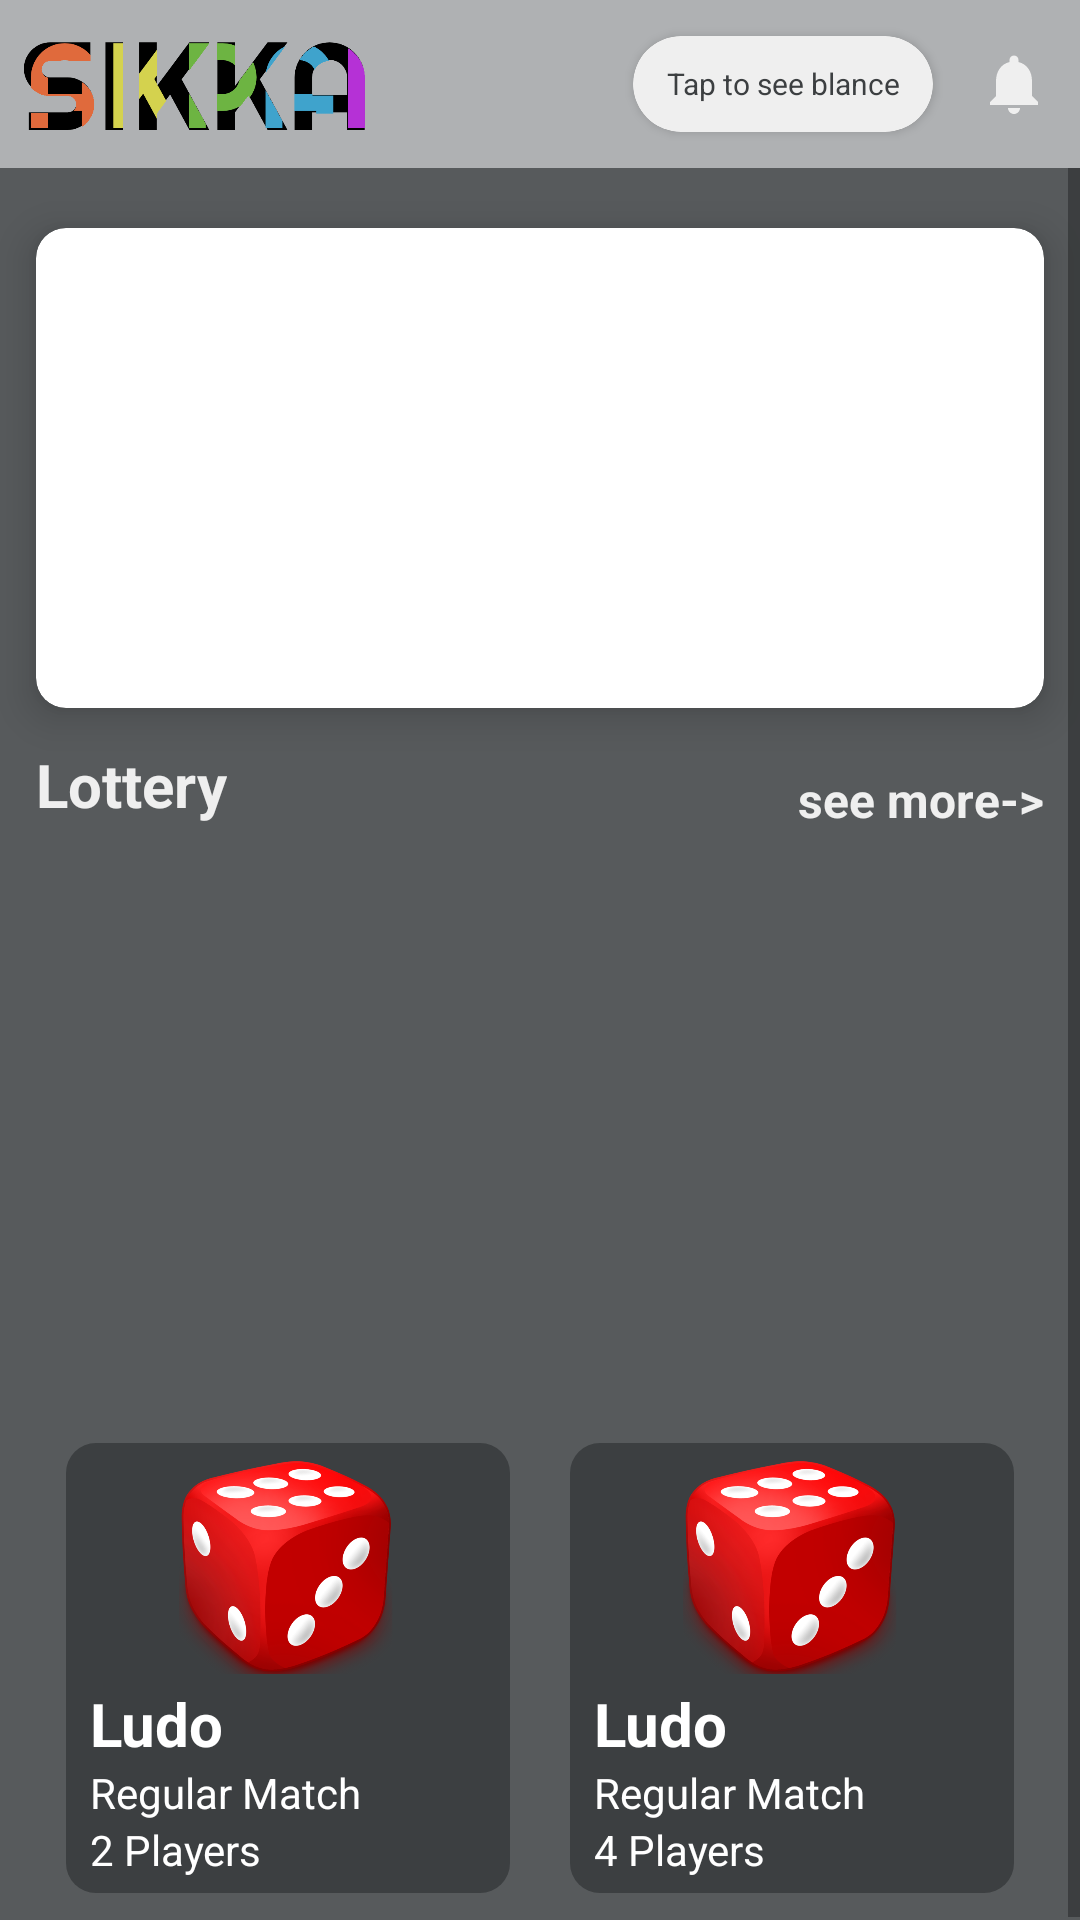

Write the Android layout XML for this screen, with the resource values it uses.
<!-- AndroidManifest.xml: application theme Theme.Sikka -->
<!-- res/layout/home.xml -->
<?xml version="1.0" encoding="utf-8"?>
<androidx.constraintlayout.widget.ConstraintLayout xmlns:android="http://schemas.android.com/apk/res/android"
    xmlns:app="http://schemas.android.com/apk/res-auto"
    xmlns:tools="http://schemas.android.com/tools"
    android:layout_width="match_parent"
    android:layout_height="match_parent"
    android:background="@color/black_four"
    tools:context=".Home">

    <include
        android:id="@+id/include"
        layout="@layout/home_tolbar" />

    <ScrollView
        android:layout_width="match_parent"
        android:layout_height="match_parent"
        android:layout_marginTop="?actionBarSize"
        app:layout_constraintBottom_toBottomOf="@+id/include"
        app:layout_constraintEnd_toEndOf="parent"
        app:layout_constraintStart_toStartOf="parent"
        app:layout_constraintTop_toTopOf="parent">
        <androidx.constraintlayout.widget.ConstraintLayout
            android:layout_width="match_parent"
            android:layout_height="wrap_content">

            <androidx.cardview.widget.CardView
                android:id="@+id/viewfiller"
                android:layout_width="match_parent"
                android:layout_height="160dp"
                app:cardElevation="8dp"
                android:layout_marginStart="12dp"
                android:layout_marginEnd="12dp"
                android:layout_marginTop="20dp"
                app:cardCornerRadius="10dp"
                app:layout_constraintEnd_toEndOf="parent"
                app:layout_constraintStart_toStartOf="parent"
                app:layout_constraintTop_toTopOf="parent" >
                <androidx.viewpager2.widget.ViewPager2
                    android:id="@+id/viewpagerid"
                    android:layout_width="match_parent"
                    android:layout_height="match_parent">

                </androidx.viewpager2.widget.ViewPager2>
            </androidx.cardview.widget.CardView>

            <androidx.constraintlayout.widget.ConstraintLayout
                android:id="@+id/lottery_recycler"
                android:layout_width="match_parent"
                android:layout_height="208dp"
                android:layout_margin="12dp"
                android:layout_marginStart="5dp"
                android:layout_marginEnd="5dp"
                app:layout_constraintEnd_toEndOf="parent"
                app:layout_constraintStart_toStartOf="parent"
                app:layout_constraintTop_toBottomOf="@+id/viewfiller">

                <TextView
                    android:id="@+id/textView2"
                    android:layout_width="wrap_content"
                    android:layout_height="wrap_content"
                    android:text="Lottery"
                    android:textColor="@color/white_two"
                    android:textSize="20sp"
                    android:textStyle="bold"
                    app:layout_constraintStart_toStartOf="parent"
                    app:layout_constraintTop_toTopOf="parent" />

                <TextView
                    android:id="@+id/see_more"
                    android:layout_width="wrap_content"
                    android:layout_height="wrap_content"
                    android:text="see more->"
                    android:textColor="@color/white_two"
                    android:textSize="16sp"
                    android:textStyle="bold"
                    app:layout_constraintBottom_toTopOf="@+id/lottery_recyclerview"
                    app:layout_constraintEnd_toEndOf="parent"
                    app:layout_constraintTop_toTopOf="parent" />

                <androidx.recyclerview.widget.RecyclerView
                    android:id="@+id/lottery_recyclerview"
                    android:layout_width="match_parent"
                    android:layout_height="0dp"
                    android:layout_marginTop="10dp"
                    app:layout_constraintBottom_toBottomOf="parent"
                    app:layout_constraintEnd_toEndOf="parent"
                    app:layout_constraintStart_toStartOf="parent"
                    app:layout_constraintTop_toBottomOf="@+id/textView2" />
            </androidx.constraintlayout.widget.ConstraintLayout>


            <LinearLayout
                android:id="@+id/lodulayout"
                android:layout_width="match_parent"
                android:weightSum="2"
                android:layout_height="wrap_content"
                android:orientation="horizontal"
                android:layout_marginStart="12dp"
                android:layout_marginEnd="12dp"
                android:layout_marginTop="15dp"
                android:layout_marginBottom="15dp"
                app:layout_constraintEnd_toEndOf="@id/spain_headline"
                app:layout_constraintStart_toStartOf="parent"
                app:layout_constraintTop_toBottomOf="@+id/lottery_recycler">
                    <LinearLayout
                        android:id="@+id/lnyr_2player"
                        android:layout_width="0dp"
                        android:layout_height="wrap_content"
                        android:layout_weight="1"
                        android:layout_margin="10dp"
                        android:orientation="vertical"
                        android:background="@drawable/lodubg"
                        android:padding="5dp">
                        <ImageView
                            android:layout_width="match_parent"
                            android:layout_height="75dp"
                            android:src="@drawable/lodu_dice"
                            android:layout_gravity="start" />
                        <TextView
                            android:layout_width="match_parent"
                            android:layout_height="wrap_content"
                            android:text="Ludo"
                            android:layout_marginStart="3dp"
                            android:textSize="20sp"
                            android:textStyle="bold"
                            android:textColor="@color/white"
                            />
                        <TextView
                            android:layout_width="match_parent"
                            android:layout_height="wrap_content"
                            android:text="Regular Match"
                            android:layout_marginStart="3dp"
                            android:textColor="@color/white"
                            />
                        <TextView
                            android:layout_width="match_parent"
                            android:layout_height="wrap_content"
                            android:text="2 Players"
                            android:layout_marginStart="3dp"
                            android:textColor="@color/white"
                           />
                    </LinearLayout>
                <LinearLayout
                    android:id="@+id/lnyr_4player"
                    android:layout_width="0dp"
                    android:layout_height="wrap_content"
                    android:layout_weight="1"
                    android:layout_margin="10dp"
                    android:orientation="vertical"
                    android:background="@drawable/lodubg"
                    android:padding="5dp">
                    <ImageView
                        android:layout_width="match_parent"
                        android:layout_height="75dp"
                        android:src="@drawable/lodu_dice"
                        android:layout_gravity="start"/>
                    <TextView
                        android:layout_width="match_parent"
                        android:layout_height="wrap_content"
                        android:text="Ludo"
                        android:layout_marginStart="3dp"
                        android:textSize="20sp"
                        android:textStyle="bold"
                        android:textColor="@color/white"/>
                    <TextView
                        android:layout_width="match_parent"
                        android:layout_height="wrap_content"
                        android:text="Regular Match"
                        android:layout_marginStart="3dp"
                        android:textColor="@color/white"/>
                    <TextView
                        android:layout_width="match_parent"
                        android:layout_height="wrap_content"
                        android:text="4 Players"
                        android:layout_marginStart="3dp"
                        android:textColor="@color/white"/>

                </LinearLayout>
            </LinearLayout>
            <LinearLayout
                android:id="@+id/spain_headline"
                android:layout_width="match_parent"
                android:layout_height="35dp"
                android:orientation="vertical"
                android:layout_marginTop="10dp"
                android:visibility="gone"
                app:layout_constraintEnd_toEndOf="parent"
                android:background="@color/black_three"
                app:layout_constraintStart_toStartOf="parent"
                app:layout_constraintTop_toBottomOf="@+id/lodulayout">
                <TextView
                    android:layout_width="match_parent"
                    android:layout_height="match_parent"
                    android:gravity="center"
                    android:text="Spain"
                    android:fontFamily="serif-monospace"
                    android:textSize="25dp"
                    android:textStyle="bold"
                    android:textColor="@color/white_two"/>

            </LinearLayout>

            <LinearLayout
                android:id="@+id/linearLayout"
                android:layout_width="match_parent"
                android:layout_height="250dp"
                android:visibility="gone"
                android:layout_marginTop="10dp"
                android:gravity="center"
                app:layout_constraintEnd_toEndOf="parent"
                android:orientation="vertical"
                app:layout_constraintStart_toStartOf="parent"
                app:layout_constraintTop_toBottomOf="@+id/spain_headline">
                <TextView
                    android:layout_width="match_parent"
                    android:layout_height="wrap_content"
                    android:text="|"
                    android:textSize="20dp"
                    android:textColor="@color/white"
                    android:gravity="center"/>

                <androidx.cardview.widget.CardView
                    android:layout_width="200dp"
                    android:id="@+id/spinner_wheel"
                    android:layout_height="200dp"
                    app:cardBackgroundColor="@color/black"
                    app:cardCornerRadius="100dp"
                    app:cardElevation="5dp">
                    <ImageView
                        android:layout_width="match_parent"
                        android:layout_height="match_parent"
                        android:scaleType="fitXY"
                        android:src="@drawable/spinwheel"/>


                </androidx.cardview.widget.CardView>

            </LinearLayout>

            <Button
                android:layout_width="wrap_content"
                android:layout_height="wrap_content"
                app:layout_constraintEnd_toEndOf="parent"
                android:text="spain now"
                android:visibility="gone"
                android:id="@+id/spain_now"
                app:layout_constraintStart_toStartOf="parent"
                app:layout_constraintTop_toBottomOf="@+id/linearLayout" />

        </androidx.constraintlayout.widget.ConstraintLayout>



    </ScrollView>
</androidx.constraintlayout.widget.ConstraintLayout>
<!-- res/layout/home_tolbar.xml (included above) -->
<?xml version="1.0" encoding="utf-8"?>
<androidx.constraintlayout.widget.ConstraintLayout xmlns:android="http://schemas.android.com/apk/res/android"
    xmlns:app="http://schemas.android.com/apk/res-auto"
    android:layout_width="match_parent"
    android:layout_height="?actionBarSize"
    android:background="@color/white_three">

    <ImageView
        android:layout_width="120dp"
        android:layout_height="match_parent"
        android:src="@drawable/sikkalogoone"
        android:layout_marginStart="5dp"
        app:layout_constraintBottom_toBottomOf="parent"
        app:layout_constraintStart_toStartOf="parent"
        app:layout_constraintTop_toTopOf="parent" />



    <androidx.constraintlayout.widget.ConstraintLayout
       android:id="@+id/conslayout_notification"
        android:layout_width="wrap_content"
        android:layout_height="match_parent"
        android:layout_marginEnd="10dp"
        app:layout_constraintBottom_toBottomOf="parent"
        app:layout_constraintEnd_toEndOf="parent"
        app:layout_constraintTop_toTopOf="parent" >



        <ImageView
            android:id="@+id/imageView"
            android:layout_width="wrap_content"
            android:layout_height="match_parent"
            android:src="@drawable/notification_icon"
            app:layout_constraintBottom_toBottomOf="parent"
            app:layout_constraintEnd_toEndOf="parent"
            app:layout_constraintStart_toStartOf="parent"
            app:layout_constraintTop_toTopOf="parent" >


        </ImageView>
        <androidx.cardview.widget.CardView
            android:id="@+id/notification_red_boll"
            android:layout_width="5dp"
            android:layout_height="5dp"
            app:layout_constraintEnd_toEndOf="parent"
            app:layout_constraintTop_toTopOf="parent"
            android:layout_marginBottom="15dp"
            android:layout_marginRight="5dp"
            app:cardCornerRadius="5dp"
            android:visibility="gone"
            app:cardBackgroundColor="#ff22"
            app:layout_constraintBottom_toBottomOf="@id/imageView"/>
    </androidx.constraintlayout.widget.ConstraintLayout>

    <androidx.cardview.widget.CardView
        android:id="@+id/cardView"
        android:layout_width="100dp"
        android:layout_height="match_parent"
        android:layout_marginTop="12dp"
        android:layout_marginEnd="15dp"
        app:cardBackgroundColor="@color/white_two"
        android:layout_marginBottom="12dp"
        app:layout_constraintBottom_toBottomOf="parent"
        app:layout_constraintEnd_toStartOf="@+id/conslayout_notification"
        app:layout_constraintTop_toTopOf="parent"
        android:paddingStart="3dp"
        android:paddingEnd="3dp"
        app:cardCornerRadius="16dp">
        <TextView
            android:id="@+id/currency"
            android:layout_width="8dp"
            android:layout_height="match_parent"
            android:gravity="center"
            android:text="৳"
            android:layout_marginStart="10dp"
            android:maxLines="1"
            android:textStyle="bold"
            android:textSize="15sp"
            />
        <TextView
            android:layout_width="match_parent"
            android:layout_height="match_parent"
            android:gravity="center"
            android:text="00"
            android:layout_marginStart="19dp"
            android:maxLines="1"
            android:textStyle="bold"
            android:textSize="15sp"
            android:id="@+id/tv_blance"/>
        <androidx.cardview.widget.CardView
            android:id="@+id/see_blance"
            android:layout_width="match_parent"
            android:layout_height="match_parent"
            app:cardCornerRadius="16dp"
            app:cardBackgroundColor="@color/white_two"
            android:visibility="visible">
            <TextView
                android:id="@+id/see_blance_txtview"
                android:layout_width="match_parent"
                android:layout_height="match_parent"
                android:text="Tap to see blance"
                android:textSize="10dp"
                android:textColor="@color/black_three"
                android:gravity="center"/>
        </androidx.cardview.widget.CardView>

    </androidx.cardview.widget.CardView>

</androidx.constraintlayout.widget.ConstraintLayout>
<!-- resources referenced by this layout -->
<resources>
  <color name="black">#000000</color>
  <color name="black_four">#575A5C</color>
  <color name="black_three">#3C3F41</color>
  <color name="white">#FFFFFF</color>
  <color name="white_three">#AFB1B3</color>
  <color name="white_two">#EFEFEF</color>
  <!-- drawable lodu_dice: png bitmap (drawable, 172754 bytes) -->
  <!-- drawable lodubg (drawable) -->
  <?xml version="1.0" encoding="utf-8"?>
  <shape xmlns:android="http://schemas.android.com/apk/res/android">
   <corners android:radius="10dp"/>
      <solid android:color="@color/black_three"/>
  </shape>
  <!-- drawable notification_icon (drawable) -->
  <vector xmlns:android="http://schemas.android.com/apk/res/android"
      android:width="24dp"
      android:height="24dp"
      android:viewportWidth="24"
      android:viewportHeight="24">
    <path
        android:fillColor="@color/white_two"
        android:pathData="M12,22c1.1,0 2,-0.9 2,-2h-4c0,1.1 0.89,2 2,2zM18,16v-5c0,-3.07 -1.64,-5.64 -4.5,-6.32L13.5,4c0,-0.83 -0.67,-1.5 -1.5,-1.5s-1.5,0.67 -1.5,1.5v0.68C7.63,5.36 6,7.92 6,11v5l-2,2v1h16v-1l-2,-2z"/>
  </vector>
  <!-- drawable sikkalogoone: png bitmap (drawable, 18917 bytes) -->
  <!-- drawable spinwheel: png bitmap (drawable, 81206 bytes) -->
  <style name="Theme.Sikka" parent="Theme.MaterialComponents.DayNight.DarkActionBar">
          
          <item name="colorPrimary">@color/black_three</item>
          <item name="colorPrimaryVariant">@color/black_four</item>
          <item name="colorOnPrimary">@color/white</item>
          
          <item name="colorSecondary">@color/teal_200</item>
          <item name="colorSecondaryVariant">@color/teal_700</item>
          <item name="colorOnSecondary">@color/black</item>
          
          <item name="android:statusBarColor" tools:targetApi="l">?attr/colorPrimaryVariant</item>
          
      </style>
  <color name="teal_200">#F57C00</color>
  <color name="teal_700">#018786</color>
</resources>
